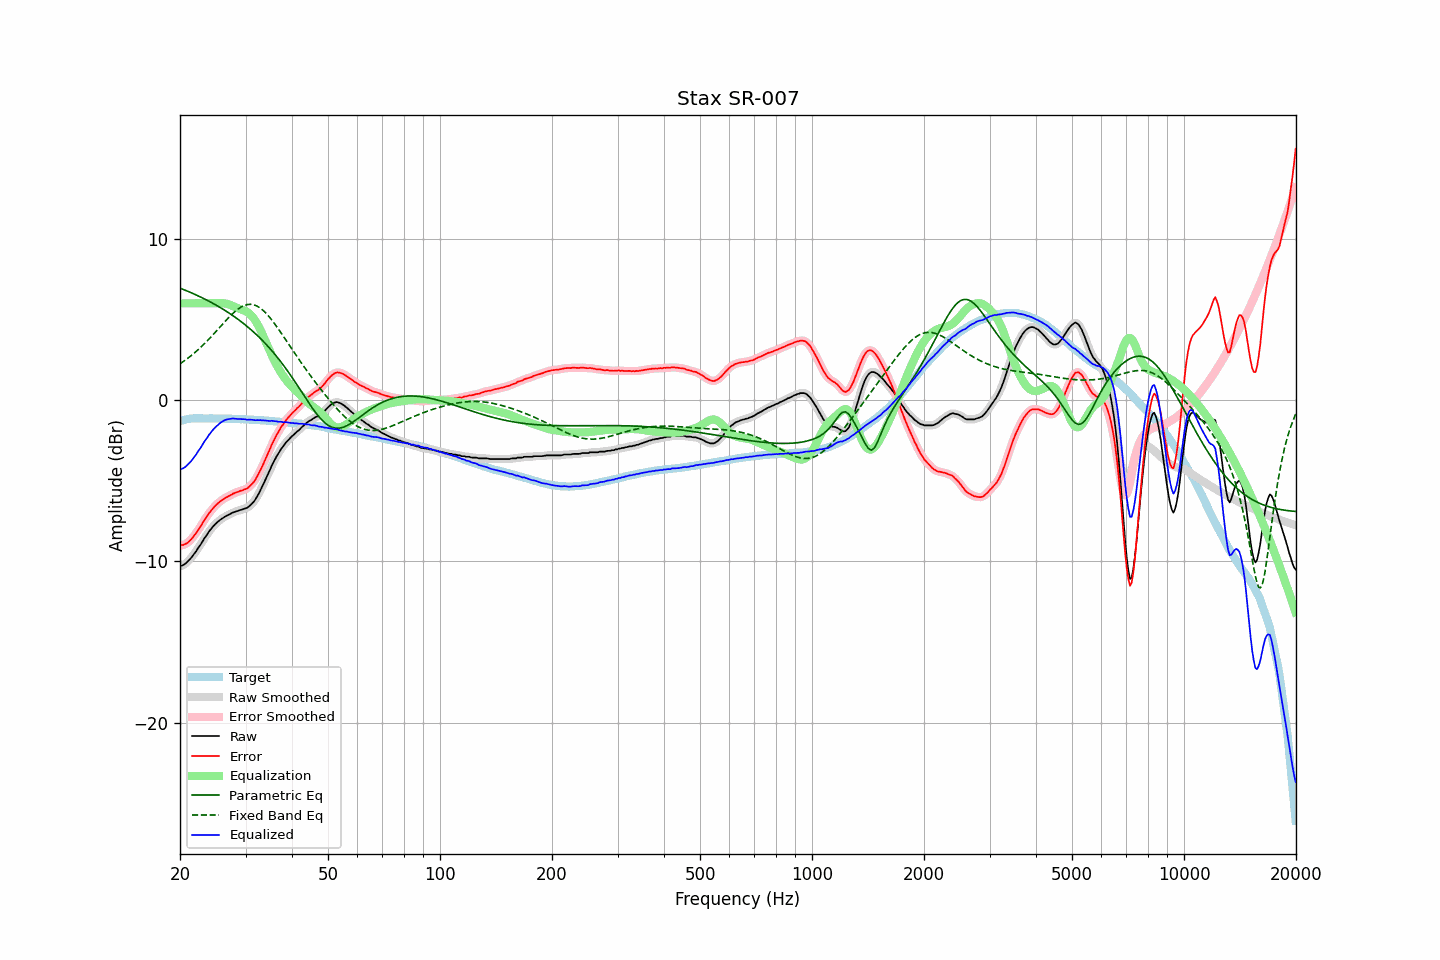

The file beside this chart, header and first rows:
frequency, raw, error, smoothed, error_smoothed, equalization, parametric_eq, fixed_band_eq, equalized_raw, equalized_smoothed, target
20.00, -10.31, -9.00, -10.30, -9.00, 6.00, 6.94, 2.25, -4.31, -4.30, -1.30
20.20, -10.27, -8.99, -10.27, -9.00, 6.00, 6.90, 2.32, -4.27, -4.27, -1.27
20.40, -10.23, -8.98, -10.23, -8.98, 6.00, 6.86, 2.39, -4.23, -4.23, -1.24
20.61, -10.17, -8.94, -10.16, -8.94, 6.00, 6.82, 2.46, -4.17, -4.16, -1.22
20.81, -10.09, -8.89, -10.08, -8.89, 6.00, 6.78, 2.53, -4.09, -4.08, -1.19
21.02, -9.99, -8.82, -9.99, -8.82, 6.00, 6.74, 2.61, -3.99, -3.99, -1.16
21.23, -9.89, -8.73, -9.89, -8.73, 6.00, 6.70, 2.68, -3.89, -3.89, -1.15
21.44, -9.78, -8.63, -9.77, -8.63, 6.00, 6.66, 2.76, -3.78, -3.77, -1.14
21.66, -9.65, -8.51, -9.65, -8.51, 6.00, 6.61, 2.84, -3.65, -3.65, -1.14
21.87, -9.50, -8.37, -9.51, -8.38, 6.00, 6.57, 2.93, -3.50, -3.51, -1.14
22.09, -9.38, -8.26, -9.37, -8.24, 6.00, 6.52, 3.01, -3.38, -3.37, -1.13
22.31, -9.21, -8.09, -9.23, -8.10, 6.00, 6.48, 3.10, -3.21, -3.23, -1.13
22.54, -9.08, -7.95, -9.08, -7.96, 6.00, 6.43, 3.19, -3.08, -3.08, -1.13
22.76, -8.94, -7.81, -8.92, -7.79, 6.00, 6.38, 3.28, -2.94, -2.92, -1.13
22.99, -8.77, -7.63, -8.77, -7.63, 6.00, 6.33, 3.38, -2.77, -2.77, -1.14
23.22, -8.60, -7.46, -8.61, -7.47, 6.00, 6.28, 3.48, -2.60, -2.61, -1.14
23.45, -8.46, -7.32, -8.45, -7.31, 6.00, 6.23, 3.57, -2.46, -2.45, -1.14
23.69, -8.32, -7.18, -8.31, -7.17, 6.00, 6.18, 3.68, -2.32, -2.31, -1.14
23.92, -8.16, -7.02, -8.17, -7.03, 6.00, 6.13, 3.78, -2.16, -2.17, -1.14
24.16, -8.04, -6.91, -8.03, -6.90, 6.00, 6.08, 3.89, -2.04, -2.03, -1.13
24.40, -7.91, -6.78, -7.91, -6.77, 6.00, 6.03, 3.99, -1.91, -1.91, -1.13
24.65, -7.80, -6.66, -7.80, -6.66, 6.00, 5.97, 4.10, -1.80, -1.80, -1.14
24.89, -7.69, -6.54, -7.69, -6.55, 6.00, 5.91, 4.21, -1.69, -1.69, -1.14
25.14, -7.60, -6.45, -7.59, -6.45, 6.00, 5.86, 4.32, -1.59, -1.59, -1.14
25.39, -7.51, -6.36, -7.51, -6.36, 6.01, 5.80, 4.43, -1.50, -1.50, -1.14
25.65, -7.43, -6.29, -7.43, -6.28, 6.01, 5.74, 4.54, -1.42, -1.42, -1.14
25.91, -7.36, -6.21, -7.36, -6.21, 6.01, 5.68, 4.65, -1.35, -1.35, -1.15
26.16, -7.30, -6.14, -7.29, -6.14, 6.00, 5.62, 4.76, -1.29, -1.29, -1.15
26.43, -7.23, -6.07, -7.23, -6.08, 5.99, 5.56, 4.87, -1.24, -1.24, -1.15
26.69, -7.18, -6.02, -7.18, -6.02, 5.97, 5.50, 4.98, -1.21, -1.21, -1.15
26.96, -7.13, -5.97, -7.13, -5.97, 5.94, 5.43, 5.09, -1.18, -1.18, -1.16
27.23, -7.08, -5.92, -7.07, -5.92, 5.91, 5.36, 5.19, -1.17, -1.16, -1.16
27.50, -7.03, -5.87, -7.02, -5.86, 5.87, 5.30, 5.29, -1.16, -1.15, -1.16
27.77, -6.97, -5.80, -6.97, -5.81, 5.83, 5.23, 5.38, -1.14, -1.15, -1.17
28.05, -6.94, -5.77, -6.94, -5.76, 5.78, 5.16, 5.48, -1.16, -1.15, -1.17
28.33, -6.90, -5.72, -6.90, -5.72, 5.74, 5.09, 5.56, -1.16, -1.16, -1.18
28.62, -6.88, -5.70, -6.87, -5.69, 5.70, 5.02, 5.64, -1.18, -1.17, -1.18
28.90, -6.83, -5.65, -6.84, -5.65, 5.66, 4.94, 5.71, -1.17, -1.18, -1.18
29.19, -6.81, -5.62, -6.80, -5.62, 5.63, 4.87, 5.77, -1.18, -1.18, -1.19
29.48, -6.78, -5.59, -6.77, -5.58, 5.59, 4.79, 5.82, -1.19, -1.18, -1.18
29.78, -6.74, -5.54, -6.75, -5.55, 5.55, 4.71, 5.87, -1.19, -1.19, -1.19
30.08, -6.71, -5.51, -6.71, -5.51, 5.50, 4.63, 5.90, -1.20, -1.20, -1.19
30.38, -6.67, -5.46, -6.66, -5.45, 5.45, 4.55, 5.93, -1.22, -1.21, -1.21
30.68, -6.59, -5.38, -6.59, -5.38, 5.37, 4.46, 5.94, -1.21, -1.22, -1.21
30.99, -6.50, -5.28, -6.50, -5.29, 5.28, 4.38, 5.94, -1.21, -1.22, -1.22
31.30, -6.40, -5.18, -6.40, -5.18, 5.18, 4.29, 5.92, -1.22, -1.23, -1.22
31.61, -6.29, -5.07, -6.28, -5.06, 5.05, 4.20, 5.91, -1.24, -1.24, -1.22
31.93, -6.15, -4.92, -6.14, -4.91, 4.90, 4.11, 5.87, -1.25, -1.24, -1.23
32.24, -5.97, -4.73, -5.98, -4.74, 4.73, 4.02, 5.83, -1.24, -1.25, -1.24
32.57, -5.80, -4.55, -5.80, -4.55, 4.55, 3.92, 5.77, -1.25, -1.25, -1.24
32.89, -5.60, -4.35, -5.60, -4.35, 4.35, 3.82, 5.70, -1.24, -1.25, -1.25
33.22, -5.41, -4.15, -5.40, -4.14, 4.15, 3.72, 5.62, -1.26, -1.25, -1.26
33.55, -5.18, -3.93, -5.19, -3.92, 3.93, 3.62, 5.53, -1.26, -1.26, -1.26
33.89, -4.97, -3.70, -4.97, -3.70, 3.70, 3.52, 5.44, -1.27, -1.27, -1.27
34.23, -4.75, -3.48, -4.75, -3.48, 3.47, 3.41, 5.33, -1.28, -1.28, -1.27
34.57, -4.54, -3.25, -4.53, -3.25, 3.24, 3.30, 5.22, -1.29, -1.29, -1.28
34.92, -4.32, -3.02, -4.31, -3.02, 3.02, 3.19, 5.10, -1.30, -1.29, -1.30
35.27, -4.08, -2.78, -4.09, -2.79, 2.80, 3.08, 4.98, -1.28, -1.29, -1.30
35.62, -3.89, -2.58, -3.88, -2.57, 2.59, 2.96, 4.85, -1.30, -1.30, -1.31
35.97, -3.69, -2.37, -3.69, -2.37, 2.38, 2.84, 4.71, -1.31, -1.31, -1.32
... 635 more rows
